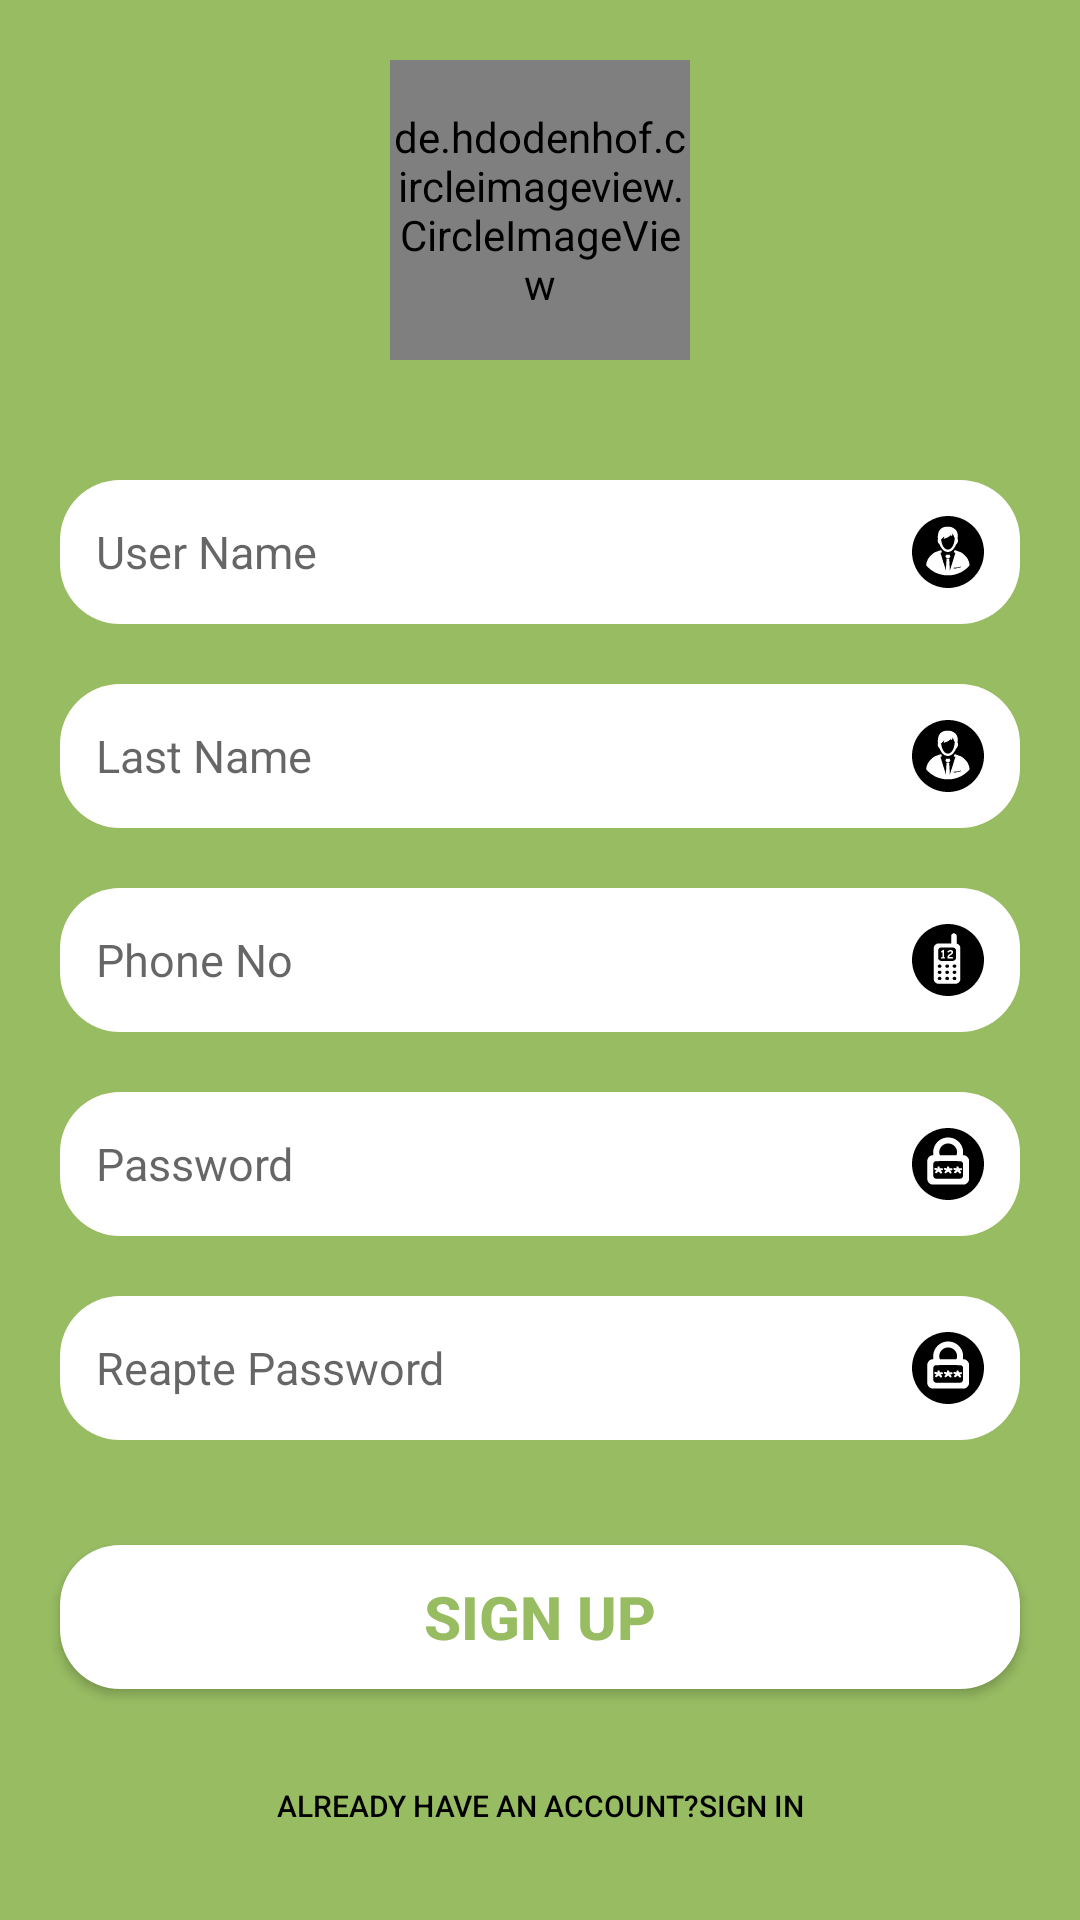

Here is an Android app screen rendered from its layout file. Give the layout XML and the strings, colors and styles it references.
<!-- AndroidManifest.xml: application theme AppTheme.NoActionBar -->
<!-- res/layout/buyer_signup.xml -->
<?xml version="1.0" encoding="utf-8"?>
<RelativeLayout xmlns:android="http://schemas.android.com/apk/res/android"
    xmlns:app="http://schemas.android.com/apk/res-auto"
    android:layout_width="match_parent"
    android:layout_height="match_parent"
    android:background="#97BC62"
    android:orientation="vertical">

    <ScrollView
        android:layout_width="match_parent"
        android:layout_height="match_parent">

        <LinearLayout
            android:layout_width="match_parent"
            android:layout_height="match_parent"
            android:orientation="vertical">


            <de.hdodenhof.circleimageview.CircleImageView
                android:id="@+id/image"
                android:layout_width="100dp"
                android:layout_height="100dp"
                android:layout_gravity="center"
                android:layout_margin="20dp"
                android:src="@drawable/ic_user12" />


































































            <LinearLayout
                android:layout_width="match_parent"
                android:layout_height="wrap_content"
                android:layout_marginTop="20dp"
                android:layout_marginBottom="20dp"
                android:orientation="vertical"
                >

                <EditText
                    android:textSize="15sp"
                    android:padding="12dp"
                    android:id="@+id/username"
                    android:layout_width="match_parent"
                    android:layout_height="wrap_content"
                    android:layout_marginLeft="20dp"
                    android:layout_marginRight="20dp"
                    android:background="@drawable/shape"
                    android:drawableRight="@drawable/ic_user12"
                    android:hint="User Name"
                    android:inputType="textPersonName" />


                <EditText
                    android:textSize="15sp"
                    android:layout_marginTop="20dp"
                    android:padding="12dp"
                    android:id="@+id/shopename"
                    android:layout_width="match_parent"
                    android:layout_height="wrap_content"
                    android:layout_marginLeft="20dp"
                    android:layout_marginRight="20dp"
                    android:background="@drawable/shape"
                    android:drawableRight="@drawable/ic_user12"
                    android:hint="Last Name"
                    android:inputType="textEmailAddress">
                </EditText>

                <EditText
                    android:textSize="15sp"
                    android:layout_marginTop="20dp"
                    android:padding="12dp"
                    android:id="@+id/PhoneNo"
                    android:drawableRight="@drawable/ic_phone_number"
                    android:layout_width="match_parent"
                    android:layout_height="wrap_content"
                    android:layout_marginLeft="20dp"
                    android:layout_marginRight="20dp"
                    android:background="@drawable/shape"
                    android:hint="Phone No"
                    android:inputType="phone">
                </EditText>

                <EditText
                    android:textSize="15sp"
                    android:layout_marginTop="20dp"
                    android:padding="12dp"
                    android:id="@+id/password"
                    android:layout_width="match_parent"
                    android:layout_height="wrap_content"
                    android:layout_marginLeft="20dp"
                    android:layout_marginRight="20dp"
                    android:background="@drawable/shape"
                    android:drawableRight="@drawable/ic_pass"
                    android:hint="Password"
                    android:inputType="textPassword" />
                <EditText
                    android:textSize="15sp"
                    android:layout_marginTop="20dp"
                    android:padding="12dp"
                    android:id="@+id/re_password"
                    android:layout_width="match_parent"
                    android:layout_height="wrap_content"
                    android:layout_marginLeft="20dp"
                    android:layout_marginRight="20dp"
                    android:background="@drawable/shape"
                    android:drawableRight="@drawable/ic_pass"
                    android:hint="Reapte Password"
                    android:inputType="textPassword" />

                          </LinearLayout>























            <Button

                android:id="@+id/signup"
                android:layout_width="match_parent"
                android:layout_height="wrap_content"
                android:layout_marginTop="15dp"
                android:layout_marginBottom="5dp"
                android:layout_marginLeft="20dp"
                android:layout_marginRight="20dp"
                android:background="@drawable/shape"
                android:text="Sign Up"
                android:textSize="20sp"
                android:textColor="#97BC62"
                android:textStyle="bold"
                />

            <Button
                android:id="@+id/sign_in"
                android:layout_width="match_parent"
                android:layout_height="wrap_content"
                android:layout_gravity="right"
                android:layout_margin="10dp"
                android:background="#00000000"
                android:text="Already Have An Account?Sign In"
                android:textSize="10sp"
                android:textColor="#000" />
        </LinearLayout>
    </ScrollView>

    <RelativeLayout
        android:id="@+id/wholeLayout"
        android:layout_width="match_parent"
        android:layout_height="match_parent"
        android:alpha="0.8"
        android:background="#fff"
        android:visibility="gone">

        <ProgressBar
            android:layout_width="wrap_content"
            android:layout_height="wrap_content"

            android:layout_centerInParent="true" />
    </RelativeLayout>


</RelativeLayout>
<!-- resources referenced by this layout -->
<resources>
  <!-- drawable ic_pass: vector/xml drawable (drawable, 20898 chars, omitted) -->
  <!-- drawable ic_phone_number: vector/xml drawable (drawable, 26038 chars, omitted) -->
  <!-- drawable ic_user12: vector/xml drawable (drawable, 39761 chars, omitted) -->
  <!-- drawable shape (drawable-v24) -->
  <?xml version="1.0" encoding="utf-8"?>
  <shape
      xmlns:android="http://schemas.android.com/apk/res/android"
      android:shape="rectangle"
      >
  
      <solid android:color="#fff" />
      <corners
          android:radius="20dp" />
  </shape>
  <style name="AppTheme.NoActionBar">
          <item name="windowActionBar">false</item>
          <item name="windowNoTitle">true</item>
  
      </style>
</resources>
